Dataset: gemstone (GitHub, minh-me/train-model). Classes: alexandrite, almandine, amazonite, amber, amethyst, ametrine, andalusite, andradite, aquamarine, green aventurine, yellow aventurine, benitoite, golden beryl, bixbite, bloodstone, blue lace agate, carnelian, cats eye, chalcedony, blue chalcedony, chrome diopside, chrysoberyl, chrysocolla, chrysoprase, citrine, coral, danburite, diamond, diaspore, dumortierite, emerald, fluorite, red garnet, goshenite, grossular, hessonite, hiddenite, iolite, jade, jasper, kunzite, kyanite, labradorite, lapis lazuli, larimar, malachite, moonstone, morganite, black onyx, green onyx, red onyx, opal, pearl, peridot, prehnite, pyrite, pyrope, beer quartz, lemon quartz, rose quartz, rutilated quartz, smoky quartz, rhodochrosite, rhodolite, rhodonite, ruby, blue sapphire, pink sapphire, purple sapphire, yellow sapphire, scapolite, serpentine, sodalite, spessartite, sphene, spinel, spodumene, sunstone, tanzanite, tigers eye, topaz, tourmaline, tsavorite, turquoise, variscite, zircon, zoisite.

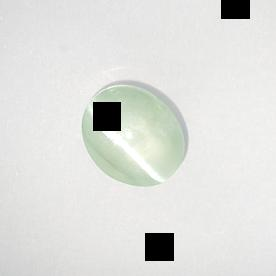
Label: cats eye

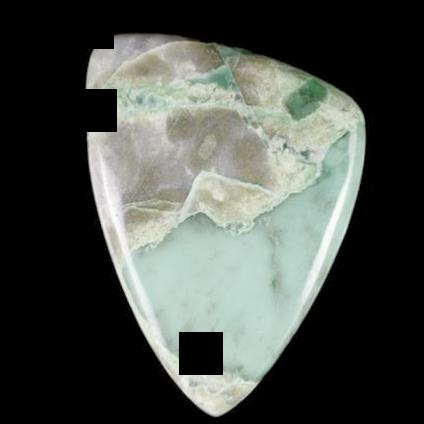
Label: variscite

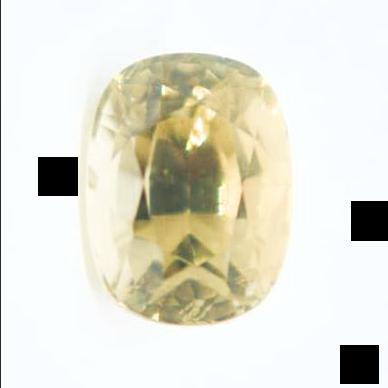
Label: chrysoberyl

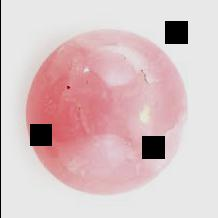
Label: rhodochrosite

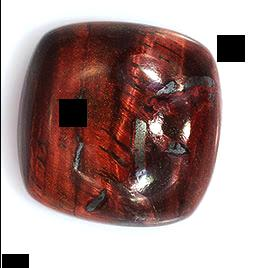
Label: tigers eye

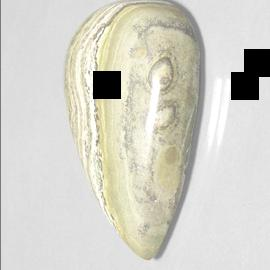
Label: jasper
